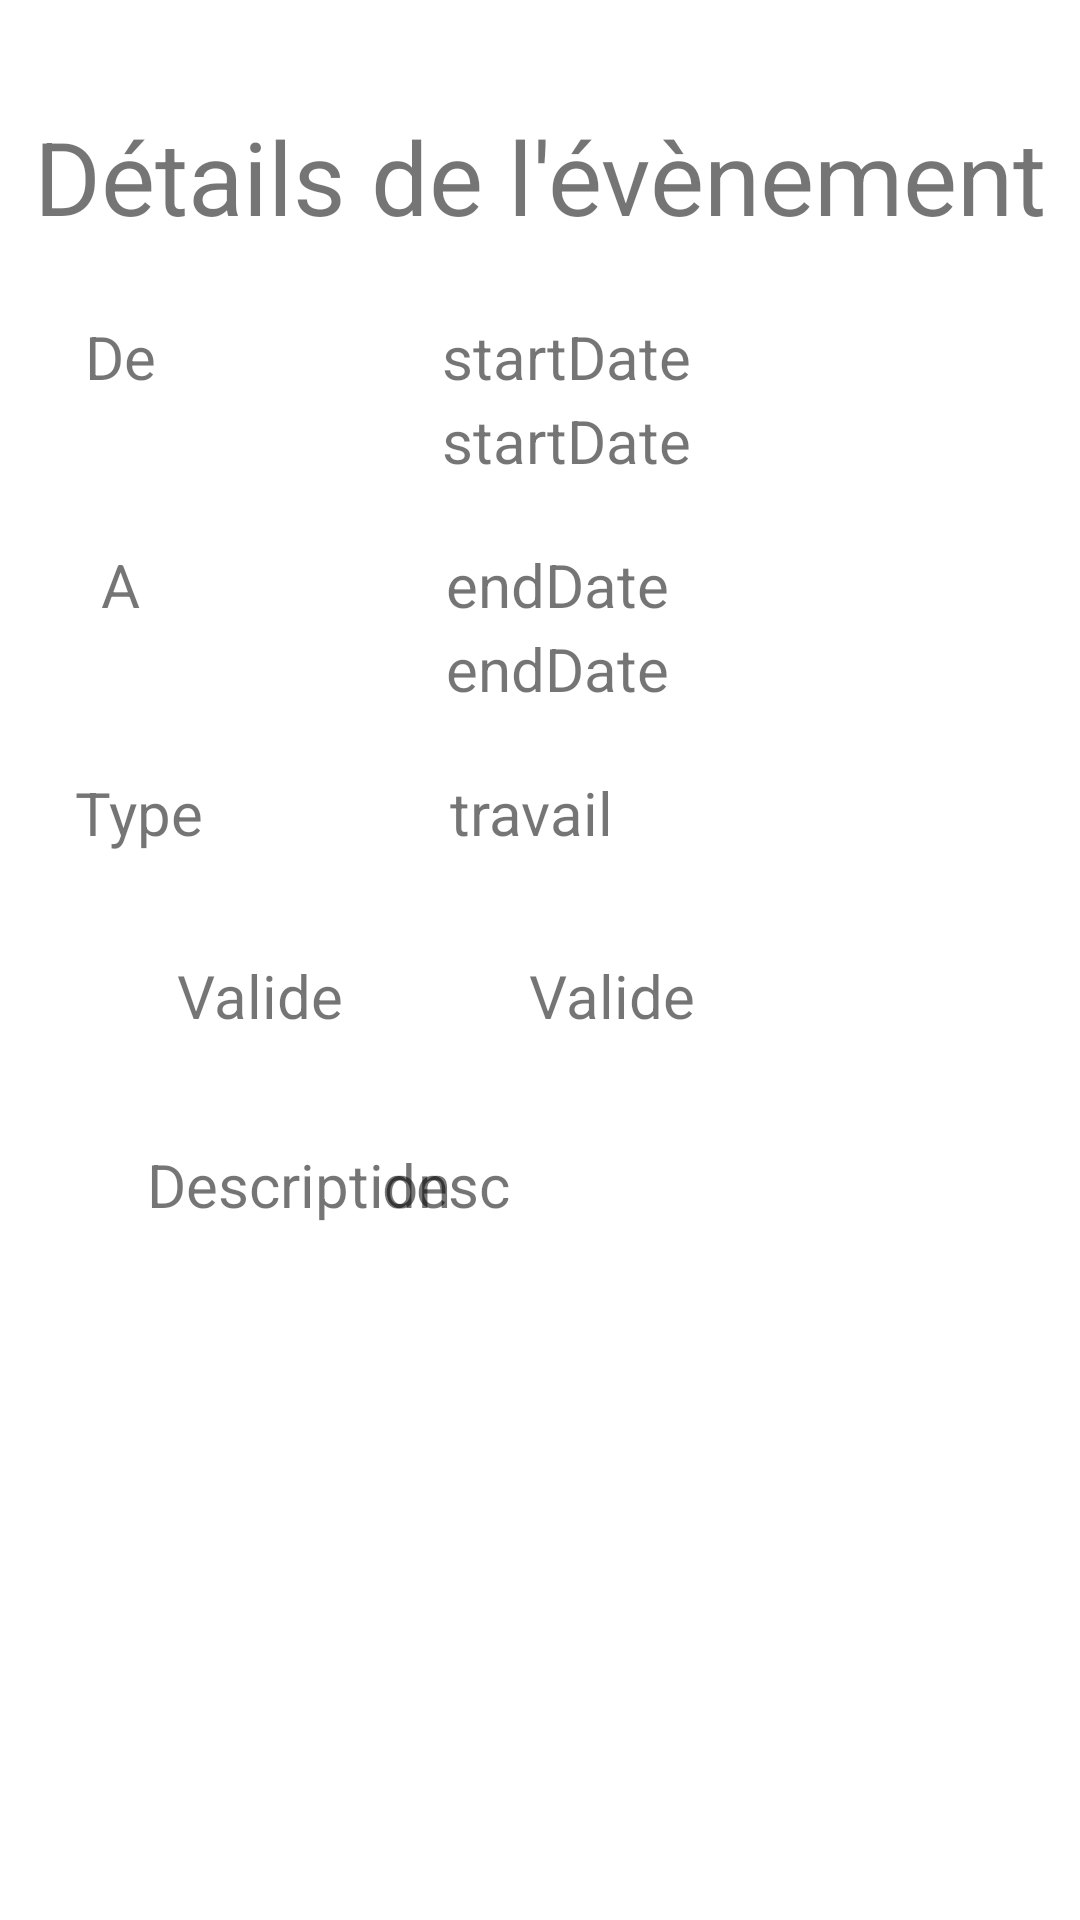

Layout XML and referenced resources for this Android screen:
<!-- AndroidManifest.xml: application theme Theme.PlanIt -->
<!-- res/layout/fragment_detail_event.xml -->
<?xml version="1.0" encoding="utf-8"?>
<androidx.constraintlayout.widget.ConstraintLayout xmlns:android="http://schemas.android.com/apk/res/android"
    xmlns:app="http://schemas.android.com/apk/res-auto"
    xmlns:tools="http://schemas.android.com/tools"
    android:id="@+id/frameLayout2"
    android:layout_width="match_parent"
    android:layout_height="match_parent"
    tools:context=".fragments.DetailEventFragment">

    <TextView
        android:id="@+id/tv_titleDetails"
        android:layout_width="wrap_content"
        android:layout_height="wrap_content"
        android:layout_marginTop="36dp"
        android:text="Détails de l'évènement"
        android:textSize="34sp"
        app:layout_constraintEnd_toEndOf="parent"
        app:layout_constraintStart_toStartOf="parent"
        app:layout_constraintTop_toTopOf="parent" />

    <TextView
        android:id="@+id/tv_startDate_title"
        android:layout_width="wrap_content"
        android:layout_height="wrap_content"
        android:layout_marginTop="24dp"
        android:layout_marginEnd="280dp"
        android:text="De"
        android:textSize="20sp"
        app:layout_constraintEnd_toEndOf="parent"
        app:layout_constraintStart_toStartOf="parent"
        app:layout_constraintTop_toBottomOf="@+id/tv_titleDetails" />

    <TextView
        android:id="@+id/tv_endDate_title"
        android:layout_width="wrap_content"
        android:layout_height="wrap_content"
        android:layout_marginTop="100dp"
        android:layout_marginEnd="280dp"
        android:text="A"
        android:textSize="20sp"
        app:layout_constraintEnd_toEndOf="parent"
        app:layout_constraintStart_toStartOf="parent"
        app:layout_constraintTop_toBottomOf="@+id/tv_titleDetails" />

    <TextView
        android:id="@+id/tv_types_title"
        android:layout_width="wrap_content"
        android:layout_height="wrap_content"
        android:layout_marginTop="176dp"
        android:layout_marginEnd="280dp"
        android:text="Type"
        android:textSize="20sp"
        app:layout_constraintEnd_toEndOf="parent"
        app:layout_constraintHorizontal_bias="0.67"
        app:layout_constraintStart_toStartOf="parent"
        app:layout_constraintTop_toBottomOf="@+id/tv_titleDetails" />

    <TextView
        android:id="@+id/tv_startDate"
        android:layout_width="wrap_content"
        android:layout_height="wrap_content"
        android:layout_marginTop="24dp"
        android:text="startDate"
        android:textSize="20sp"
        app:layout_constraintEnd_toEndOf="parent"
        app:layout_constraintHorizontal_bias="0.533"
        app:layout_constraintStart_toStartOf="parent"
        app:layout_constraintTop_toBottomOf="@+id/tv_titleDetails" />

    <TextView
        android:id="@+id/tv_startDate_hour"
        android:layout_width="wrap_content"
        android:layout_height="wrap_content"
        android:layout_marginTop="52dp"
        android:text="startDate"
        android:textSize="20sp"
        app:layout_constraintEnd_toEndOf="parent"
        app:layout_constraintHorizontal_bias="0.533"
        app:layout_constraintStart_toStartOf="parent"
        app:layout_constraintTop_toBottomOf="@+id/tv_titleDetails" />

    <TextView
        android:id="@+id/tv_endDate"
        android:layout_width="wrap_content"
        android:layout_height="wrap_content"
        android:layout_marginTop="100dp"
        android:text="endDate"
        android:textSize="20sp"
        app:layout_constraintEnd_toEndOf="parent"
        app:layout_constraintHorizontal_bias="0.52"
        app:layout_constraintStart_toStartOf="parent"
        app:layout_constraintTop_toBottomOf="@+id/tv_titleDetails" />

    <TextView
        android:id="@+id/tv_endDate_hour"
        android:layout_width="wrap_content"
        android:layout_height="wrap_content"
        android:layout_marginTop="128dp"
        android:text="endDate"
        android:textSize="20sp"
        app:layout_constraintEnd_toEndOf="parent"
        app:layout_constraintHorizontal_bias="0.52"
        app:layout_constraintStart_toStartOf="parent"
        app:layout_constraintTop_toBottomOf="@+id/tv_titleDetails" />

    <TextView
        android:id="@+id/tv_types"
        android:layout_width="wrap_content"
        android:layout_height="wrap_content"
        android:layout_marginTop="176dp"
        android:text="travail"
        android:textSize="20sp"
        app:layout_constraintEnd_toEndOf="parent"
        app:layout_constraintHorizontal_bias="0.491"
        app:layout_constraintStart_toStartOf="parent"
        app:layout_constraintTop_toBottomOf="@+id/tv_titleDetails" />

    <TextView
        android:id="@+id/tv_desc"
        android:layout_width="223dp"
        android:layout_height="127dp"
        android:layout_marginTop="300dp"
        android:text="desc"
        android:textSize="20sp"
        app:layout_constraintEnd_toEndOf="parent"
        app:layout_constraintHorizontal_bias="0.93"
        app:layout_constraintStart_toStartOf="parent"
        app:layout_constraintTop_toBottomOf="@+id/tv_titleDetails" />

    <TextView
        android:id="@+id/tv_desc_title"
        android:layout_width="wrap_content"
        android:layout_height="wrap_content"
        android:layout_marginTop="300dp"
        android:text="Description"
        android:textSize="20sp"
        app:layout_constraintEnd_toEndOf="parent"
        app:layout_constraintHorizontal_bias="0.19"
        app:layout_constraintStart_toStartOf="parent"
        app:layout_constraintTop_toBottomOf="@+id/tv_titleDetails" />

    <TextView
        android:id="@+id/tv_valid_title"
        android:layout_width="wrap_content"
        android:layout_height="wrap_content"
        android:layout_marginStart="59dp"
        android:layout_marginTop="14dp"
        android:layout_marginEnd="62dp"
        android:layout_marginBottom="16dp"
        android:text="Valide"
        android:textSize="20sp"
        app:layout_constraintBottom_toTopOf="@+id/tv_desc_title"
        app:layout_constraintEnd_toStartOf="@+id/tv_valid"
        app:layout_constraintStart_toStartOf="parent"
        app:layout_constraintTop_toBottomOf="@+id/tv_types_title" />

    <TextView
        android:id="@+id/tv_valid"
        android:layout_width="wrap_content"
        android:layout_height="wrap_content"
        android:layout_marginStart="62dp"
        android:layout_marginTop="14dp"
        android:layout_marginBottom="16dp"
        android:text="Valide"
        android:textSize="20sp"
        app:layout_constraintBottom_toTopOf="@+id/tv_desc"
        app:layout_constraintStart_toEndOf="@+id/tv_valid_title"
        app:layout_constraintTop_toBottomOf="@+id/tv_types" />
</androidx.constraintlayout.widget.ConstraintLayout>
<!-- resources referenced by this layout -->
<resources>
  <style name="Theme.PlanIt" parent="Theme.MaterialComponents.DayNight.DarkActionBar">
          
          <item name="colorPrimary">@color/black</item>
          <item name="colorPrimaryVariant">@color/black</item>
          <item name="colorOnPrimary">@color/white</item>
          
          <item name="colorSecondary">@color/teal_200</item>
          <item name="colorSecondaryVariant">@color/black</item>
          <item name="colorOnSecondary">@color/black</item>
          
          <item name="android:statusBarColor">@color/teal_700</item>
          
      </style>
  <!-- not gathered from this repository: default colours our renderer supplied (Android Studio template values) -->
  <color name="teal_200">#FF03DAC5</color>
  <color name="teal_700">#FF018786</color>
  <color name="black">#FF000000</color>
  <color name="white">#FFFFFFFF</color>
</resources>
